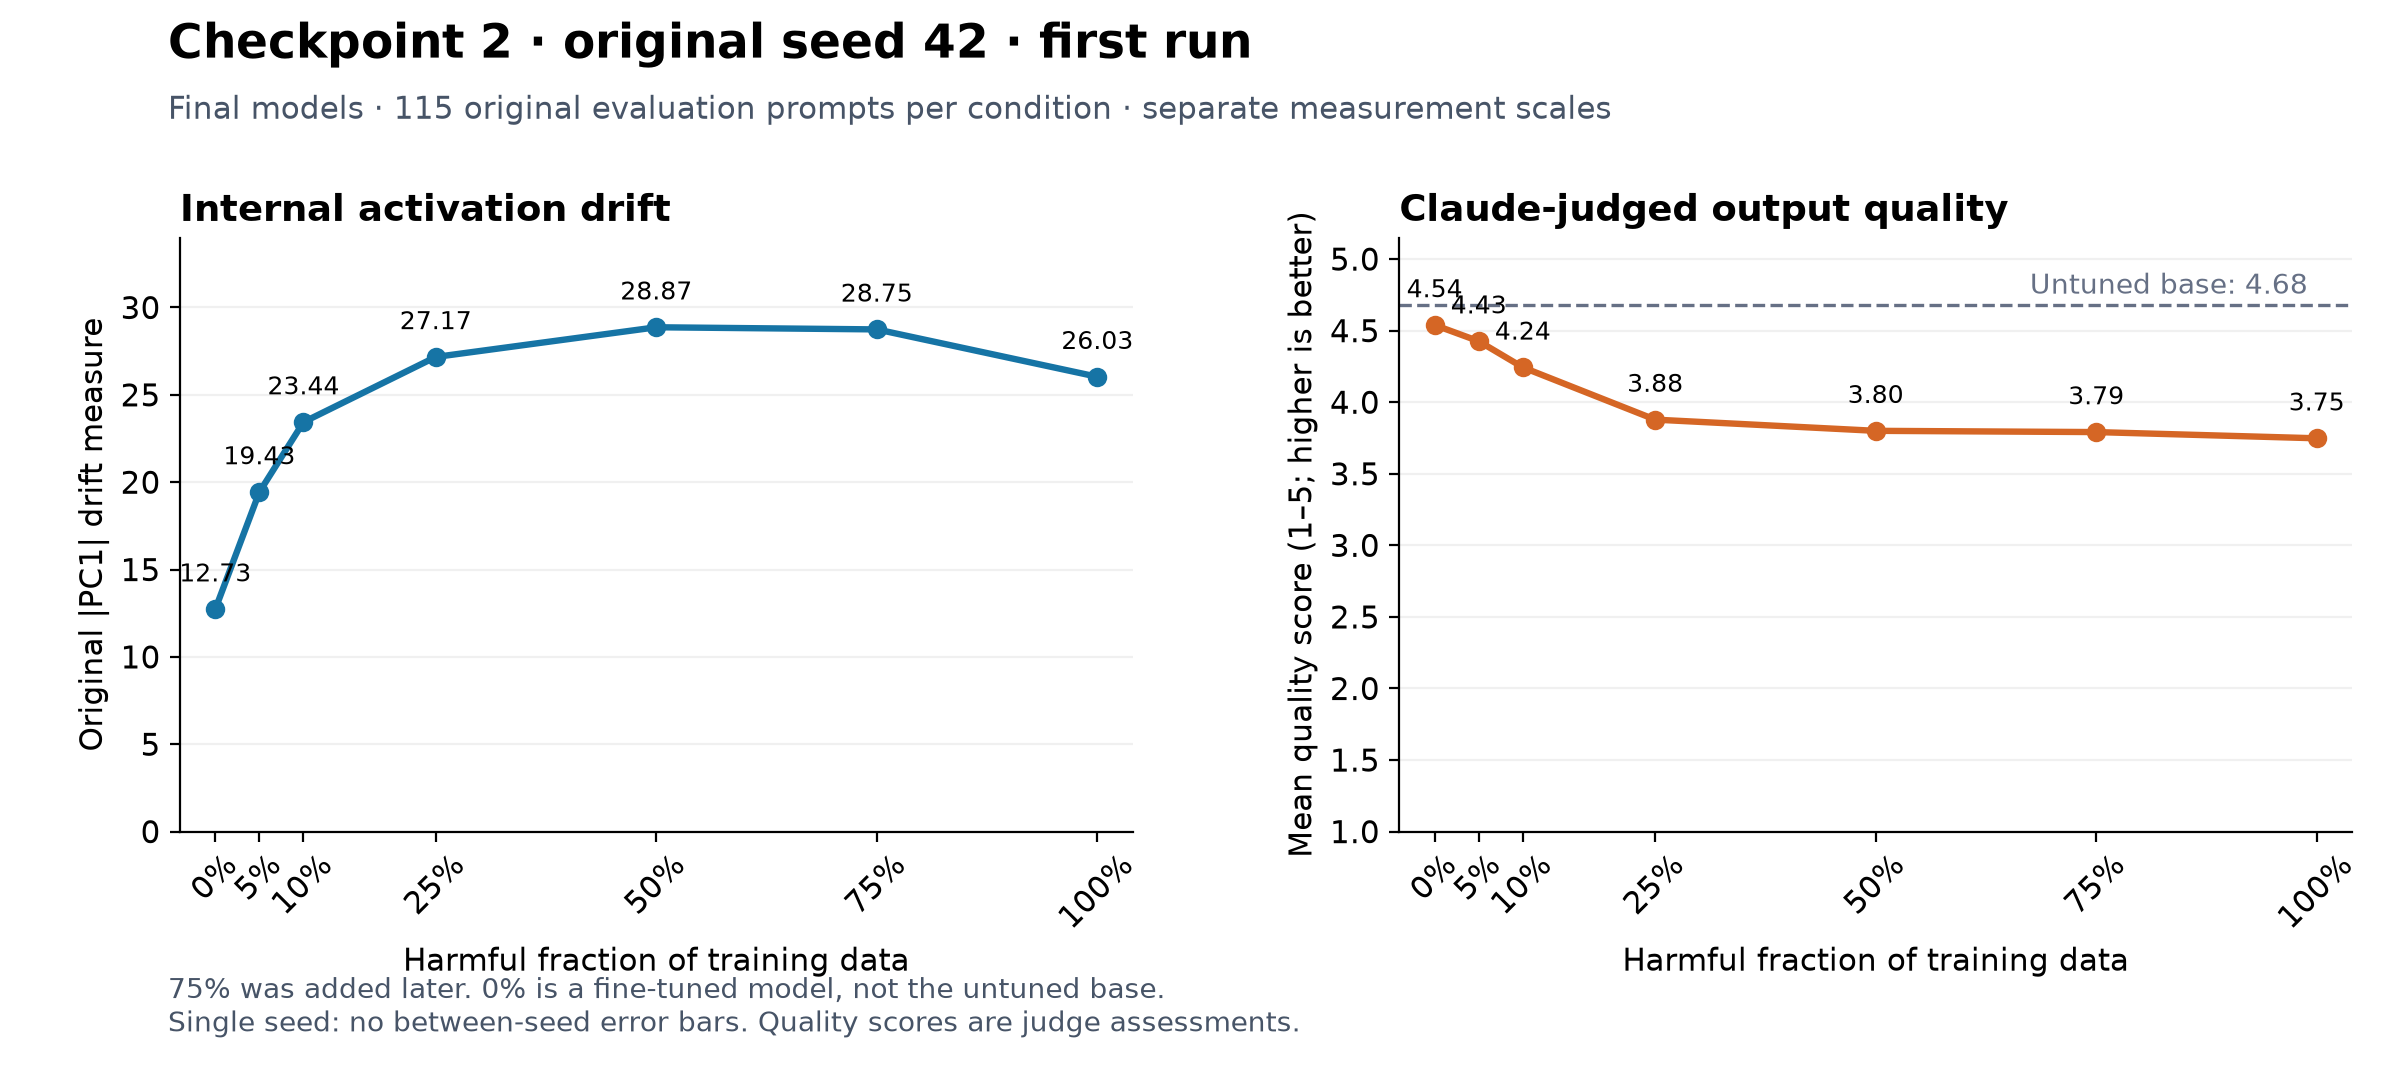

Values plotted in this chart, from the file beside it:
harmful_fraction_percent, activation_abs_pc1, judged_quality_mean, base_quality_mean, seed, repeat, evaluation_prompts
0, 12.73, 4.539, 4.678, 42, 1, 115
5, 19.43, 4.426, 4.678, 42, 1, 115
10, 23.44, 4.243, 4.678, 42, 1, 115
25, 27.17, 3.878, 4.678, 42, 1, 115
50, 28.87, 3.8, 4.678, 42, 1, 115
75, 28.75, 3.791, 4.678, 42, 1, 115
100, 26.03, 3.748, 4.678, 42, 1, 115
